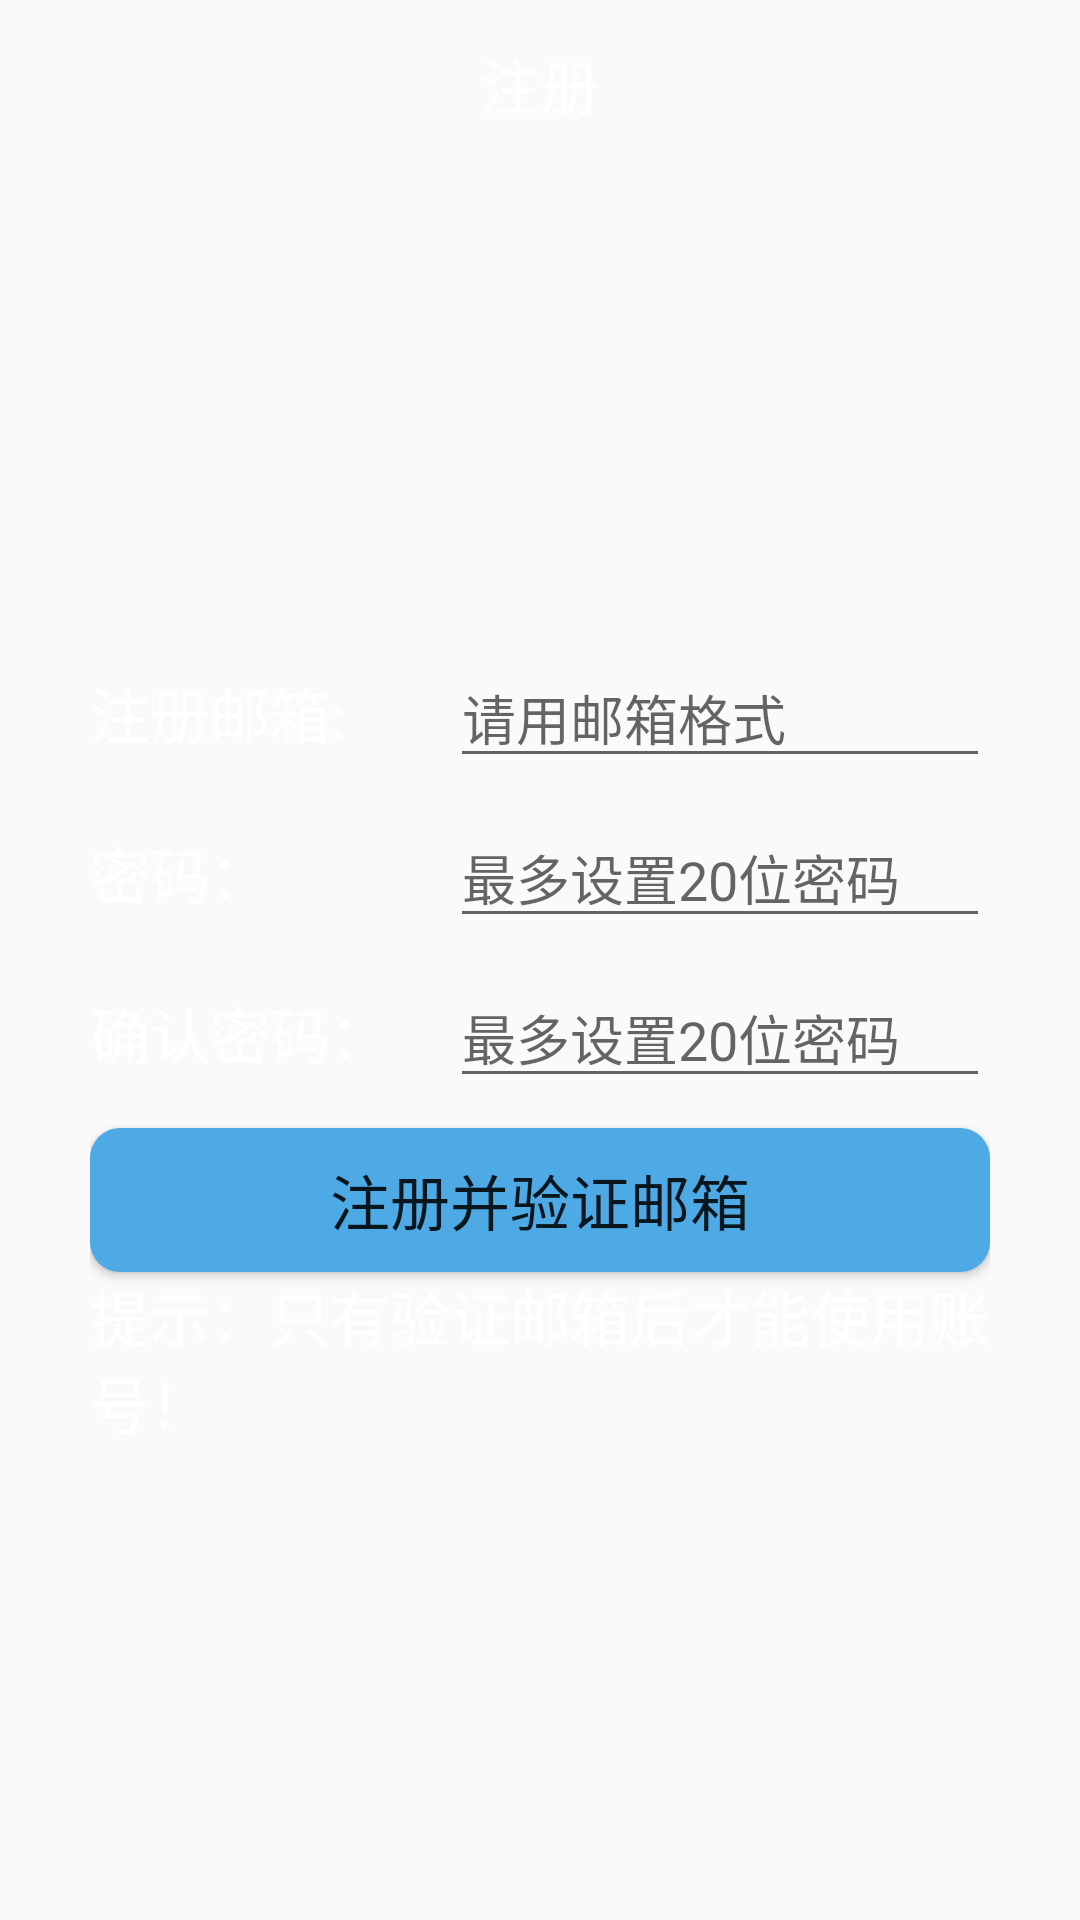

This screen was rendered from an Android layout file. Write that file and the resources it references.
<!-- AndroidManifest.xml: application theme AppTheme -->
<!-- res/layout/activity_register.xml -->
<?xml version="1.0" encoding="utf-8"?>

<FrameLayout xmlns:android="http://schemas.android.com/apk/res/android"
    xmlns:app="http://schemas.android.com/apk/res-auto"
    xmlns:tools="http://schemas.android.com/tools"
    android:layout_width="match_parent"
    android:layout_height="match_parent"
    tools:context=".RegisterActivity"
    >
    <ImageView
        android:id="@+id/register_img"
        android:scaleType="centerCrop"
        android:layout_width="match_parent"
        android:layout_height="match_parent" />
    <LinearLayout
        android:orientation="vertical"
        android:layout_width="match_parent"
        android:layout_height="match_parent">
        <include layout="@layout/title"/>

        <LinearLayout
            android:layout_marginTop="150dp"
            android:layout_marginLeft="30dp"
            android:layout_marginRight="30dp"
            android:orientation="vertical"
            android:layout_width="match_parent"
            android:layout_height="match_parent">
            <LinearLayout
                android:orientation="horizontal"
                android:layout_marginTop="10dp"
                android:layout_width="match_parent"
                android:layout_height="wrap_content">
                <TextView
                    android:layout_width="120dp"
                    android:layout_height="wrap_content"
                    android:text="注册邮箱:"
                    android:textColor="#ffff"
                    android:textSize="20sp"
                    />
                <EditText
                    android:id="@+id/register_username"
                    android:layout_width="match_parent"
                    android:layout_height="wrap_content"
                    android:maxLength="20"
                    android:inputType="textEmailAddress"
                    android:maxLines="1"
                    android:hint="请用邮箱格式"

                    />
            </LinearLayout>
            <LinearLayout
                android:orientation="horizontal"
                android:layout_marginTop="10dp"
                android:layout_width="match_parent"
                android:layout_height="wrap_content">
                <TextView
                    android:layout_width="120dp"
                    android:layout_height="wrap_content"
                    android:text="密码："
                    android:textColor="#ffff"
                    android:textSize="20sp"
                    />
                <EditText
                    android:id="@+id/register_password"
                    android:layout_width="match_parent"
                    android:layout_height="wrap_content"
                    android:maxLength="20"
                    android:inputType="textPassword"
                    android:maxLines="1"
                    android:hint="最多设置20位密码"
                    />
            </LinearLayout>
            <LinearLayout
                android:orientation="horizontal"
                android:layout_marginTop="10dp"
                android:layout_width="match_parent"
                android:layout_height="wrap_content">
                <TextView
                    android:layout_width="120dp"
                    android:layout_height="wrap_content"
                    android:textColor="#ffff"
                    android:text="确认密码："
                    android:textSize="20sp"
                    />
                <EditText
                    android:id="@+id/register_password1"
                    android:layout_width="match_parent"
                    android:layout_height="wrap_content"
                    android:maxLength="20"
                    android:inputType="textPassword"
                    android:maxLines="1"
                    android:hint="最多设置20位密码"
                    />
            </LinearLayout>
            <Button
                android:id="@+id/register_bt"
                android:textSize="20sp"
                android:text="注册并验证邮箱"
                android:layout_marginTop="10dp"
                android:background="@drawable/btn_nor_down"
                android:layout_width="match_parent"
                android:layout_height="wrap_content"
                />
            <TextView
                android:textColor="#ffff"
                android:textSize="20sp"
                android:layout_width="wrap_content"
                android:layout_height="wrap_content"
                android:text="提示：只有验证邮箱后才能使用账号！"
                />
        </LinearLayout>
    </LinearLayout>
</FrameLayout>
<!-- res/layout/title.xml (included above) -->
<?xml version="1.0" encoding="utf-8"?>

<RelativeLayout
    xmlns:android="http://schemas.android.com/apk/res/android"
    android:layout_width="match_parent"
    android:layout_height="?attr/actionBarSize">

    <Button
        android:id="@+id/register_button"
        android:layout_width="30dp"
        android:layout_height="30dp"
        android:layout_marginLeft="10dp"
        android:layout_alignParentLeft="true"
        android:layout_centerVertical="true"
        android:background="@drawable/ic_back" />

    <TextView
        android:id="@+id/title_register"
        android:layout_width="wrap_content"
        android:layout_height="wrap_content"
        android:layout_centerInParent="true"
        android:text="注册"
        android:textColor="#fff"
        android:textSize="20sp" />
</RelativeLayout>
<!-- resources referenced by this layout -->
<resources>
  <!-- drawable btn_nor_down (drawable) -->
  <?xml version="1.0" encoding="utf-8"?>
  
  <selector xmlns:android="http://schemas.android.com/apk/res/android">
      <item android:state_pressed="true" android:drawable="@drawable/check_border" />
      <item android:state_focused="true" android:drawable="@drawable/check_border" />
      <item android:state_checked="true" android:drawable="@drawable/check_border" />
      <item android:state_selected="true" android:drawable="@drawable/check_border"/>
      <item android:drawable="@drawable/btn_bg_red"></item>
  </selector>
  <style name="AppTheme" parent="Theme.AppCompat.Light.NoActionBar">
          
          <item name="colorPrimary">#40c4ff</item>
          <item name="colorPrimaryDark">#40c4ff</item>
          <item name="colorAccent">#f012f7</item>
      </style>
  <!-- drawable check_border (drawable) -->
  <?xml version="1.0" encoding="utf-8"?>
  
  <selector xmlns:android="http://schemas.android.com/apk/res/android">
      
      
      
      
      
      
      
      <item>
          <shape android:shape="rectangle">
              <stroke android:width="1px" android:color="#54d8e4" />
              <corners android:radius="10dp" />
              <solid android:color="#628bdd" />
          </shape>
      </item>
  </selector>
  <!-- drawable btn_bg_red (drawable) -->
  <?xml version="1.0" encoding="utf-8"?>
  
  <shape xmlns:android="http://schemas.android.com/apk/res/android">
      <solid android:color="#4daae4"/>
      <corners android:topLeftRadius="10dip"
          android:topRightRadius="10dip"
          android:bottomRightRadius="10dip"
          android:bottomLeftRadius="10dip" />
      
  </shape>
</resources>
